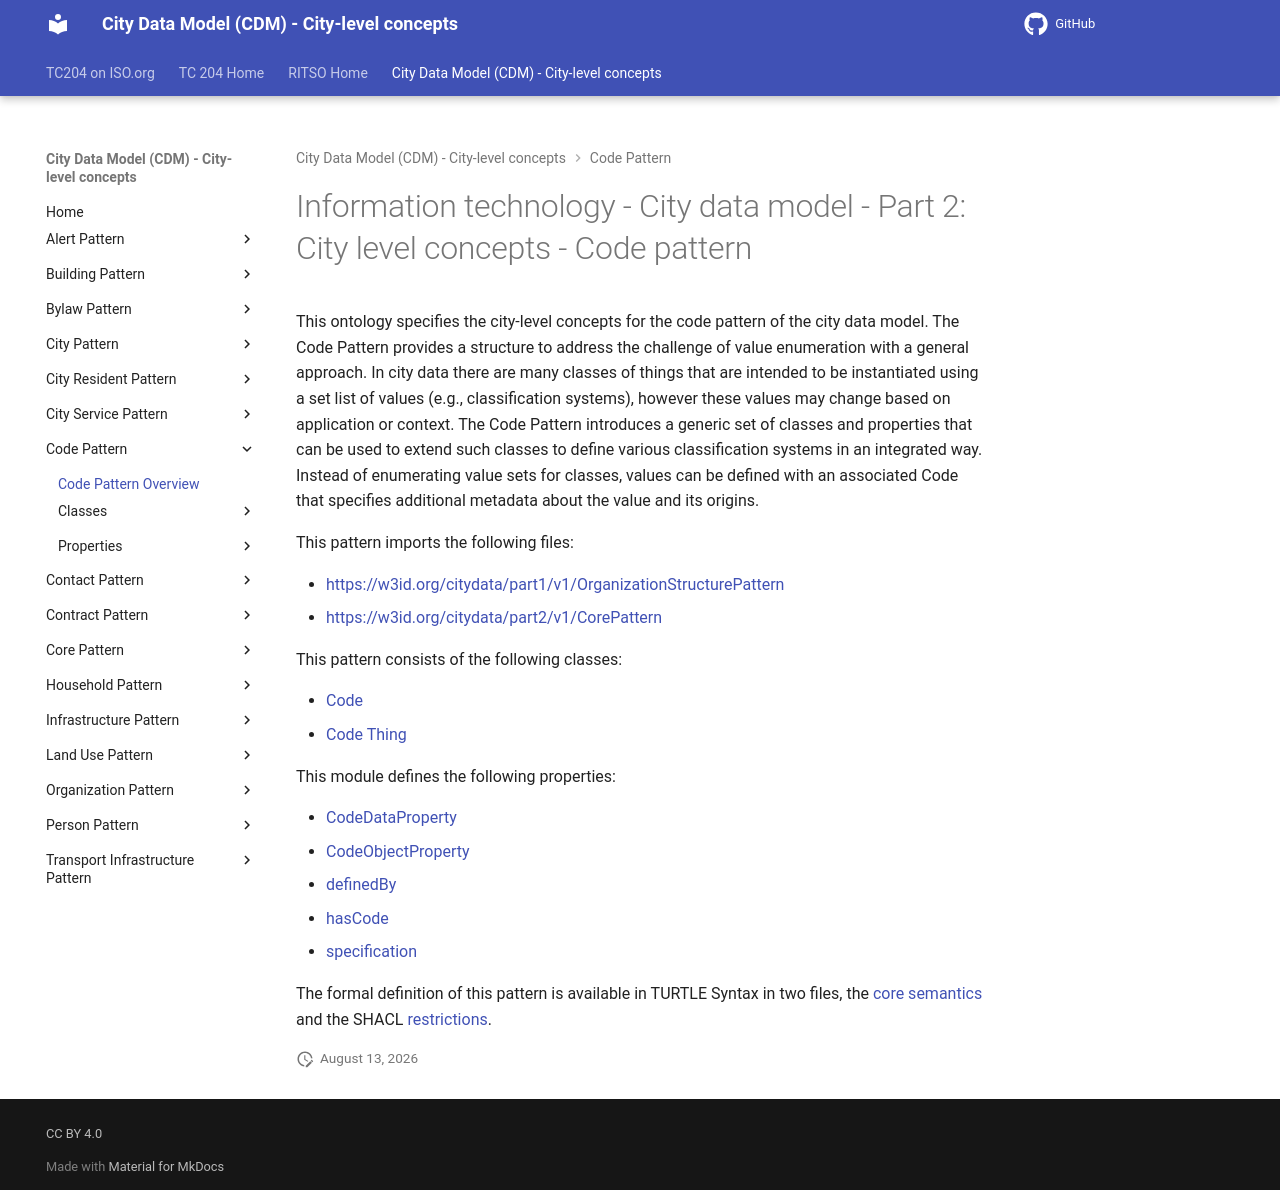

repository: ISO-TC204/ontology-cdm-p2 · page: v1.3.2-alpha.1/classes/CodePattern/index.html · generator: mkdocs

# Information technology - City data model - Part 2: City level concepts - Code pattern

This ontology specifies the city-level concepts for the code pattern of the city data model. The Code Pattern provides a structure to address the challenge of value enumeration with a general approach. In city data there are many classes of things that are intended to be instantiated using a set list of values (e.g., classification systems), however these values may change based on application or context. 
        The Code Pattern introduces a generic set of classes and properties that can be used to extend such classes to define various classification systems in an integrated way. Instead of enumerating value sets for classes, values can be defined with an associated Code that specifies additional metadata about the value and its origins.

This pattern imports the following files:

- [https://w3id.org/citydata/part1/v1/OrganizationStructurePattern](https://w3id.org/citydata/part1/v1/OrganizationStructurePattern)
- [https://w3id.org/citydata/part2/v1/CorePattern](https://w3id.org/citydata/part2/v1/CorePattern)

This pattern consists of the following classes:

- [Code](Code.md)
- [Code Thing](CodeThing.md)

This module defines the following properties:

- [CodeDataProperty](../properties/CodeDataProperty.md)
- [CodeObjectProperty](../properties/CodeObjectProperty.md)
- [definedBy](../properties/definedBy.md)
- [hasCode](../properties/hasCode.md)
- [specification](../properties/specification.md)


The formal definition of this pattern is available in TURTLE Syntax in two files, the [core semantics](../CodePattern.ttl) and the SHACL [restrictions](../CodeSHACL.ttl).
